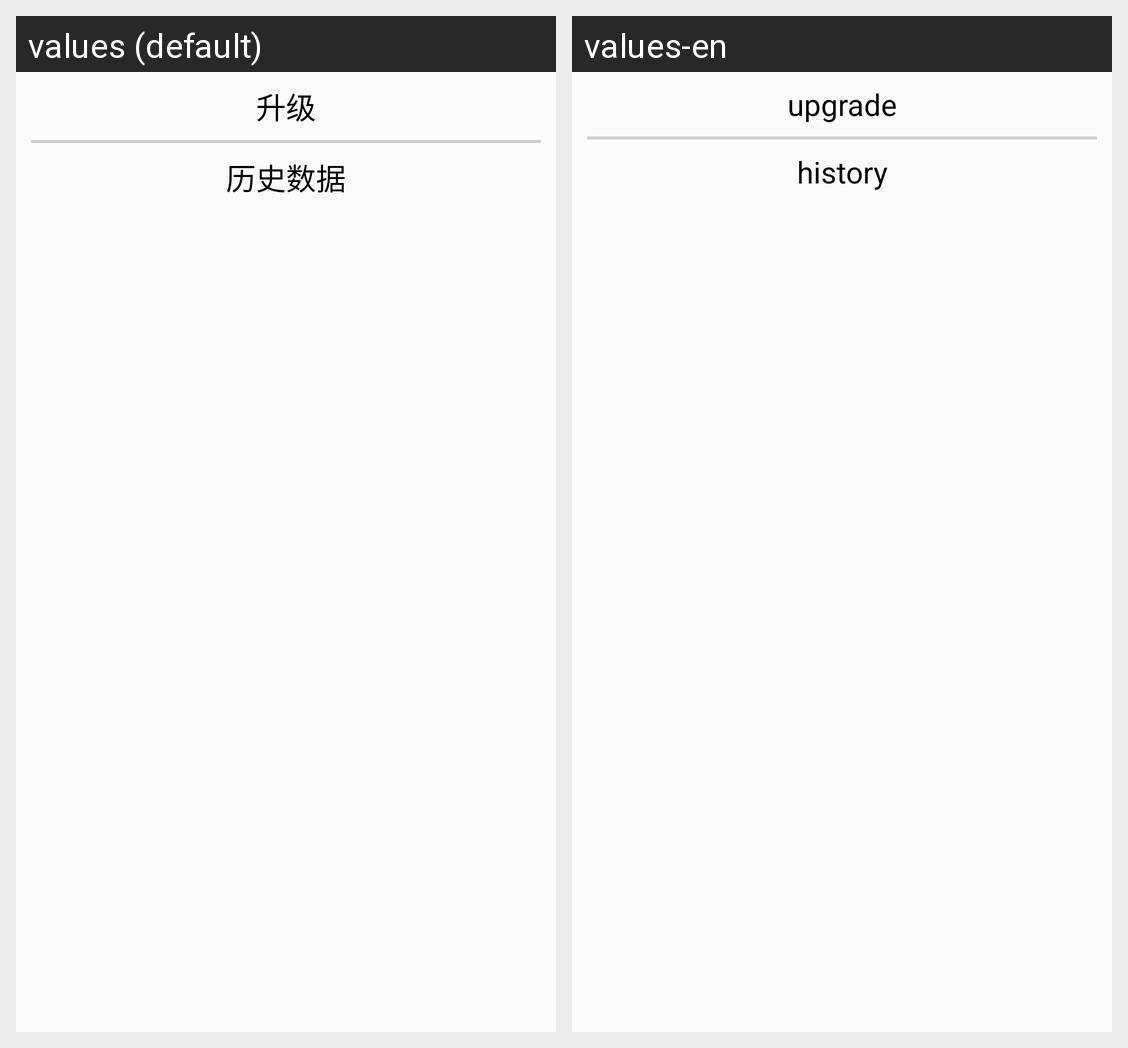

Translations of the strings shown on this Android screen, per locale in the grid:
Android screen res/layout/menu_content.xml rendered under 2 locales, left to right: values (default), values-en. Device: Nexus 5 (rendered at 1080×1920; each locale shown at half size, 540×960, under a caption strip naming it); theme Theme.BMS.
Strings drawn on this screen, with the default value and each locale's value (text and hints the layout hard-codes, and strings that could not be matched under every locale, appear in the picture but are not listed):

menu_upgarde
  values: 升级
  values-en: upgrade

history
  values: 历史数据
  values-en: history
